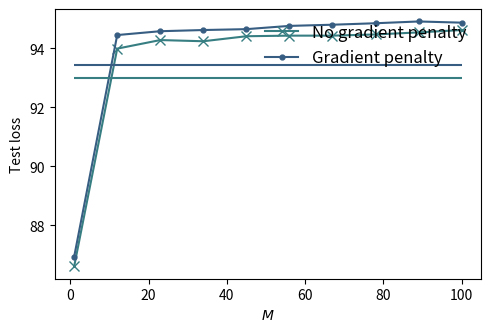

Write the Python code that produced this figure.
import matplotlib.pyplot as plt
import numpy as np

if __name__ == '__main__':
    baseline = [(86.61, 0.4277), (93.99, 0.1732), (94.28, 0.1658), (94.24, 0.1633), (94.41, 0.1618), (94.43, 0.1611),
     (94.43, 0.1604), (94.47, 0.1599), (94.54, 0.1591), (94.62, 0.1586)]

    inv = [(86.94, 0.4224), (94.45, 0.1678), (94.58, 0.1602), (94.62, 0.1569), (94.65, 0.1553), (94.76, 0.1546),
     (94.8, 0.1542), (94.85, 0.1537), (94.91, 0.1531), (94.87, 0.1533)]

    m = [int(x) for x in np.linspace(1, 100, 10)]

    plt.figure(figsize=(5.5, 3.5))
    # col = '#2ba0c4'
    col = '#377e82'
    plt.plot(m, [x[0] for x in baseline], color=col, marker='x', markersize=7)
    # plt.fill_between(epochs, base_mean + base_se, base_mean - base_se, alpha=0.15, color=col)

    col2 = '#375e82'
    plt.plot(m, [x[0] for x in inv], color=col2, marker='.', markersize=7)
    # plt.fill_between(epochs, inv_mean + inv_se, inv_mean - inv_se, alpha=0.15, color=col2)

    plt.hlines(y=93., color='#377e82', xmin=1, xmax=100)
    plt.hlines(y=93.44, color='#375e82', xmin=1, xmax=100)

    plt.xlabel('$M$')
    plt.ylabel('Test loss')
    plt.legend(['No gradient penalty', 'Gradient penalty'], loc='upper right', fontsize=12, frameon=False)

    plt.show()
